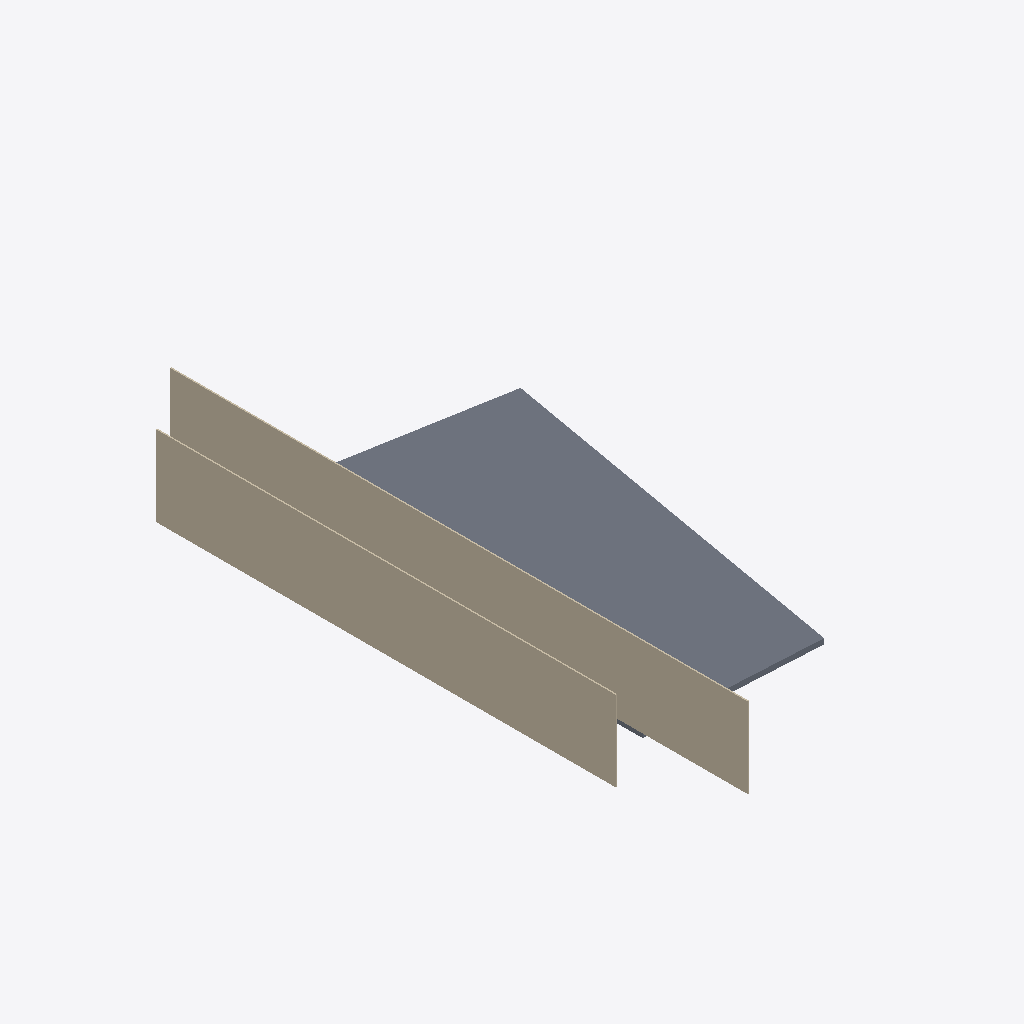
Isometric view of an IFC building model (IFC-SPF (STEP), schema IFC4, length unit millimetre), seen from the south-west, elements coloured by IFC class: 2 walls (beige), 1 slab (grey).
Extent 13.9 m × 21.6 m × 5.9 m (x, y, z). Storeys (1): My Storey at 0.00 m. Elements (3): 2 IfcWall, 1 IfcSlab.

HEADER;
FILE_DESCRIPTION(('ViewDefinition[DesignTransferView]'),'2;1');
FILE_NAME('SampleProject.ifc','2025-11-05T17:52:46+09:00',(''),(''),'IfcOpenShell 0.8.3-post1','Bonsai 0.8.3-post1','Nobody');
FILE_SCHEMA(('IFC4'));
ENDSEC;
DATA;
#1=IFCPROJECT('0p_amdbZf2ju57zgOWiw2h',$,'My Project',$,$,$,$,(#14,#26),#9);
#31=IFCSITE('05LVEGYJr3HwrxR5aM7ctk',$,'My Site',$,$,#54,$,$,$,$,$,$,$,$);
#37=IFCBUILDING('0Ge5rNwi16fAiS1L3FHCvm',$,'My Building',$,$,#60,$,$,$,$,$,$);
#43=IFCBUILDINGSTOREY('1zY3ns7sPASR7_c_j9ZMln',$,'My Storey',$,$,#66,$,$,$,$);
#1271=IFCSLAB('10fy5$5uPAKwaHb2c8mOQJ',$,'Slab',$,$,#1298,#1286,'#마감 #바닥 #',$);
#1344=IFCWALL('24x5Wr4tPEKAroXnd0syt_',$,'?Brick_0.5B','시멘트벽돌로 0.5B쌓기한 벽체',$,#1563,#1364,'#벽돌 #벽 #',.SOLIDWALL.);
#1455=IFCWALL('2C3HHMOfzA1w3P_Dt5qtzS',$,'?Brick_0.5B','시멘트벽돌로 0.5B쌓기한 벽체',$,#1584,#1475,'#벽돌 #벽 #',.SOLIDWALL.);
ENDSEC;
